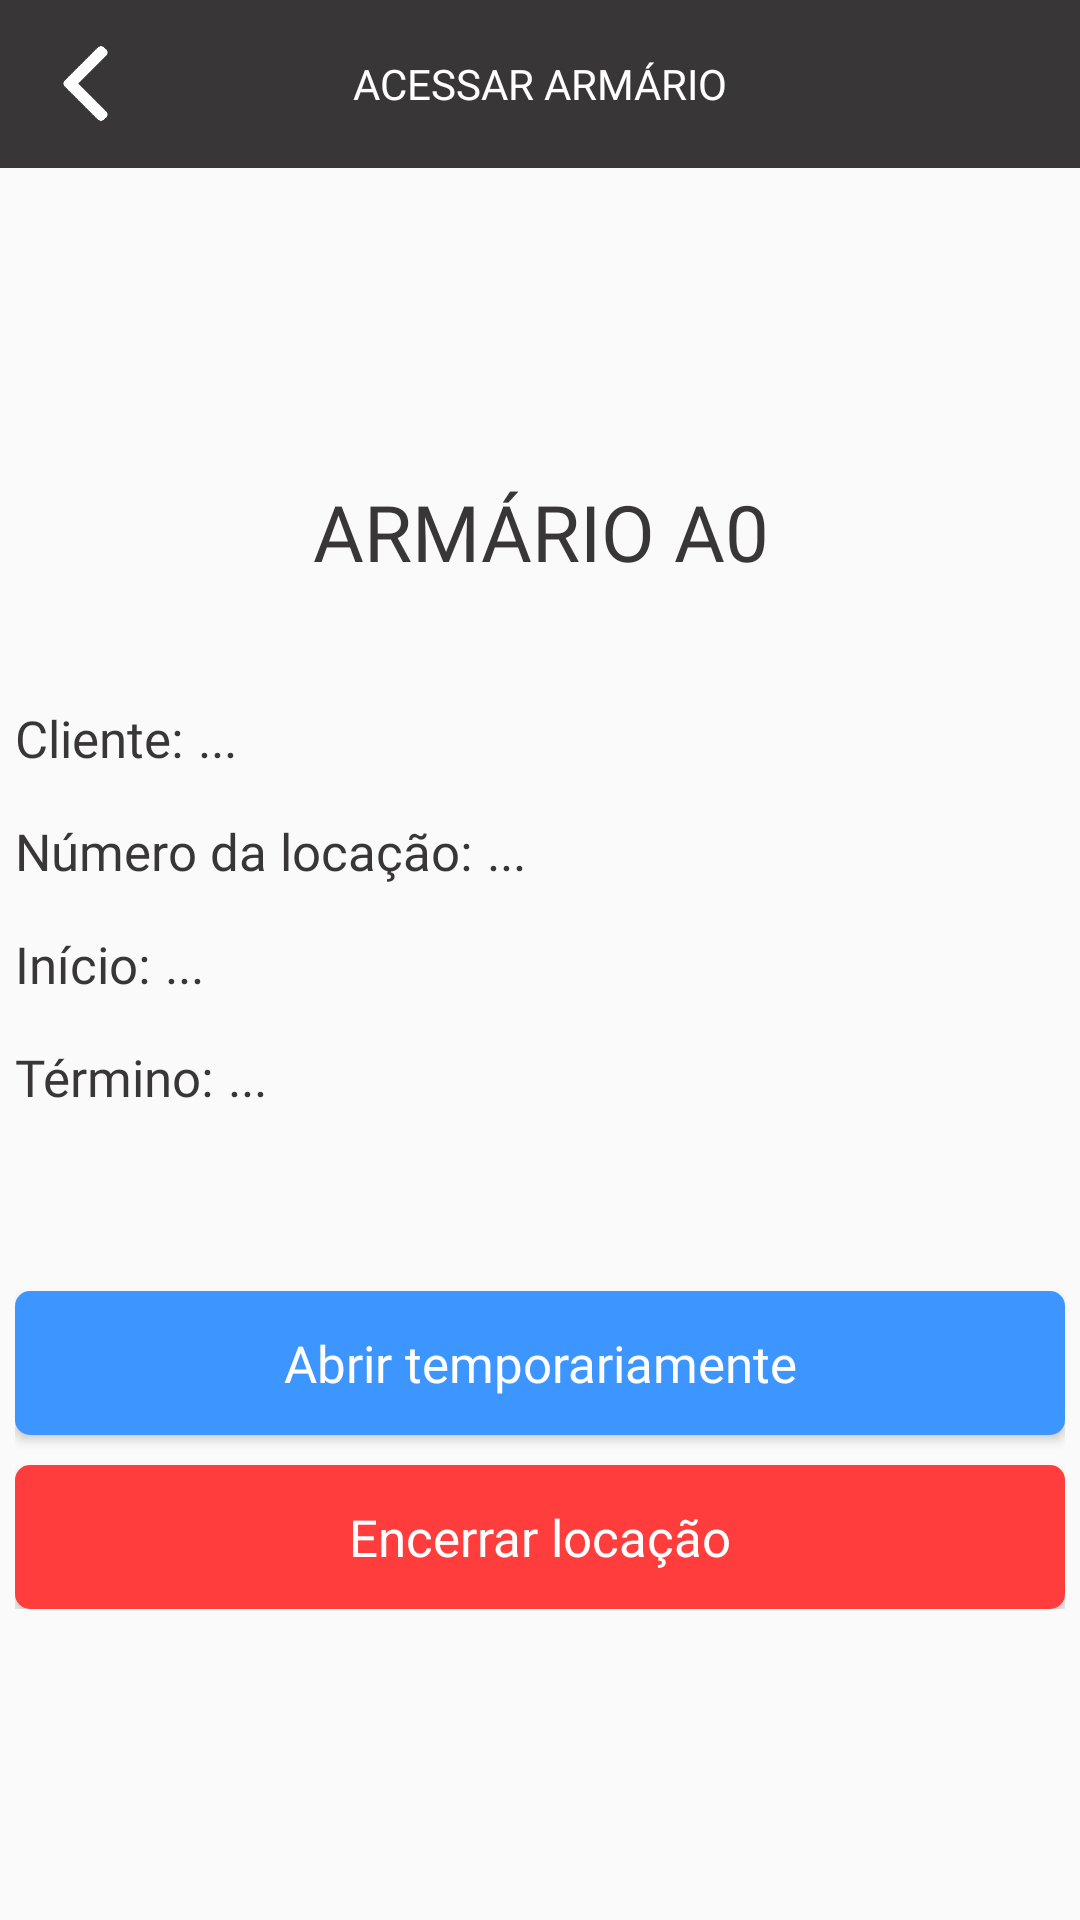

Here is an Android app screen rendered from its layout file. Give the layout XML and the strings, colors and styles it references.
<!-- AndroidManifest.xml: application theme Theme.smartlocker -->
<!-- res/layout/activity_open_locker.xml -->
<?xml version="1.0" encoding="utf-8"?>
<androidx.appcompat.widget.LinearLayoutCompat xmlns:android="http://schemas.android.com/apk/res/android"
    tools:viewBindingIgnore="false"
    xmlns:app="http://schemas.android.com/apk/res-auto"
    xmlns:tools="http://schemas.android.com/tools"
    android:id="@+id/main"
    android:layout_width="match_parent"
    android:layout_height="match_parent"
    tools:context=".OpenLockerActivity"
    android:orientation="vertical">

    <androidx.appcompat.widget.Toolbar
        android:id="@+id/toolbar"
        android:layout_width="match_parent"
        android:layout_height="wrap_content"
        android:background="@color/main_black">

        <androidx.appcompat.widget.AppCompatImageView
            android:id="@+id/btn_Voltar"
            android:layout_width="25dp"
            android:layout_height="25dp"
            android:background="@drawable/left_arrow"/>

        <androidx.appcompat.widget.AppCompatTextView
            android:layout_width="wrap_content"
            android:layout_gravity="center"
            android:layout_height="wrap_content"
            android:fontFamily="@font/poppinsbold"
            android:textColor="@color/white"
            android:textAlignment="center"
            android:text="ACESSAR ARMÁRIO" />

    </androidx.appcompat.widget.Toolbar>

    <androidx.appcompat.widget.LinearLayoutCompat
        android:layout_width="match_parent"
        android:layout_height="match_parent"
        android:gravity="center">

        <androidx.appcompat.widget.LinearLayoutCompat
            android:layout_width="350dp"
            android:layout_height="wrap_content"
            android:layout_gravity="center"
            android:orientation="vertical">

            <androidx.appcompat.widget.AppCompatTextView
                android:id="@+id/numArmarioTitle"
                android:layout_width="match_parent"
                android:layout_height="wrap_content"
                android:text="ARMÁRIO A0"
                android:textAlignment="center"
                android:layout_marginBottom="40dp"
                style="@style/mainTitle" />

            
            <androidx.appcompat.widget.LinearLayoutCompat
                android:layout_width="match_parent"
                android:layout_height="wrap_content"
                android:orientation="horizontal">

                <androidx.appcompat.widget.AppCompatTextView
                    android:layout_width="wrap_content"
                    android:layout_height="wrap_content"
                    android:text="Cliente:"
                    style="@style/infoHead" />

                <androidx.appcompat.widget.AppCompatTextView
                    android:id="@+id/nomeCliente"
                    android:layout_width="wrap_content"
                    android:layout_height="wrap_content"
                    style="@style/infoBody"
                    android:text="..." />

            </androidx.appcompat.widget.LinearLayoutCompat>

            
            <androidx.appcompat.widget.LinearLayoutCompat
                android:layout_width="match_parent"
                android:layout_height="match_parent"
                android:orientation="horizontal">

                <androidx.appcompat.widget.AppCompatTextView
                    android:layout_width="wrap_content"
                    android:layout_height="wrap_content"
                    android:text="Número da locação:"
                    style="@style/infoHead" />

                <androidx.appcompat.widget.AppCompatTextView
                    android:id="@+id/numLocacao"
                    android:layout_width="wrap_content"
                    android:layout_height="wrap_content"
                    style="@style/infoBody"
                    android:text="..." />

            </androidx.appcompat.widget.LinearLayoutCompat>

            
            <androidx.appcompat.widget.LinearLayoutCompat
                android:layout_width="match_parent"
                android:layout_height="match_parent"
                android:orientation="horizontal">

                <androidx.appcompat.widget.AppCompatTextView
                    android:layout_width="wrap_content"
                    android:layout_height="wrap_content"
                    android:text="Início:"
                    style="@style/infoHead" />

                <androidx.appcompat.widget.AppCompatTextView
                    android:id="@+id/dateStart"
                    android:layout_width="wrap_content"
                    android:layout_height="wrap_content"
                    style="@style/infoBody"
                    android:text="..." />

            </androidx.appcompat.widget.LinearLayoutCompat>

            
            <androidx.appcompat.widget.LinearLayoutCompat
                android:layout_width="match_parent"
                android:layout_height="match_parent"
                android:orientation="horizontal">

                <androidx.appcompat.widget.AppCompatTextView
                    android:layout_width="wrap_content"
                    android:layout_height="wrap_content"
                    android:text="Término:"
                    style="@style/infoHead" />

                <androidx.appcompat.widget.AppCompatTextView
                    android:id="@+id/dateEnd"
                    android:layout_width="wrap_content"
                    android:layout_height="wrap_content"
                    style="@style/infoBody"
                    android:text="..." />

            </androidx.appcompat.widget.LinearLayoutCompat>

            
            <androidx.appcompat.widget.AppCompatButton
                android:id="@+id/btnAbrir"
                android:layout_width="match_parent"
                android:layout_height="match_parent"
                android:text="Abrir temporariamente"
                android:layout_marginTop="45dp"
                style="@style/btnPrimary" />

            <androidx.appcompat.widget.AppCompatButton
                android:id="@+id/btnEncerrar"
                android:layout_width="match_parent"
                android:layout_height="match_parent"
                android:text="Encerrar locação"
                android:layout_marginTop="10dp"
                style="@style/btnDanger" />

        </androidx.appcompat.widget.LinearLayoutCompat>

    </androidx.appcompat.widget.LinearLayoutCompat>

</androidx.appcompat.widget.LinearLayoutCompat>
<!-- resources referenced by this layout -->
<resources>
  <color name="main_black">#383636</color>
  <color name="white">#ffffff</color>
  <!-- drawable left_arrow: png bitmap (drawable, 3773 bytes) -->
  <style name="btnDanger" parent="Widget.AppCompat.Button">
          <item name="android:fontFamily">@font/robotobold</item>
          <item name="android:textColor">@color/white</item>
          <item name="android:textSize">17sp</item>
          <item name="android:textAllCaps">false</item>
          <item name="android:background">@drawable/contorno_btnvermelho</item>
      </style>
  <style name="btnPrimary" parent="Widget.AppCompat.Button">
          <item name="android:fontFamily">@font/robotobold</item>
          <item name="android:textColor">@color/white</item>
          <item name="android:textSize">17sp</item>
          <item name="android:background">@drawable/contorno_btnprincipal</item>
          <item name="android:textAllCaps">false</item>
      </style>
  <style name="infoBody" parent="Widget.AppCompat.TextView">
          <item name="android:fontFamily">@font/robotoregular</item>
          <item name="android:textColor">@color/main_black</item>
          <item name="android:textSize">17sp</item>
          <item name="android:lineHeight">25dp</item>
          <item name="android:layout_marginBottom">15dp</item>
          <item name="android:layout_marginStart">5dp</item>
      </style>
  <style name="infoHead" parent="Widget.AppCompat.TextView">
          <item name="android:fontFamily">@font/robotobold</item>
          <item name="android:textColor">@color/main_black</item>
          <item name="android:textSize">17sp</item>
          <item name="android:lineHeight">25dp</item>
      </style>
  <style name="mainTitle" parent="Widget.AppCompat.TextView">
          <item name="android:fontFamily">@font/poppinsbold</item>
          <item name="android:textColor">@color/main_black</item>
          <item name="android:textSize">26sp</item>
          <item name="android:lineHeight">26dp</item>
      </style>
  <style name="Theme.smartlocker" parent="Theme.AppCompat.Light.NoActionBar">
          <item name="colorPrimary">@color/main_blue</item>
          <item name="colorPrimaryVariant">@color/main_blue</item>
          <item name="colorOnPrimary">@color/main_black</item>
          
          <item name="colorSecondary">@color/white</item>
          <item name="colorSecondaryVariant">@color/white</item>
          <item name="colorOnSecondary">@color/main_blue</item>
          
          <item name="android:statusBarColor">?attr/colorPrimaryVariant</item>
          
      </style>
  <!-- drawable contorno_btnvermelho (drawable) -->
  <?xml version="1.0" encoding="utf-8"?>
  <selector xmlns:android="http://schemas.android.com/apk/res/android">
      <item android:state_enabled="true">
          <shape android:shape="rectangle">
              <solid android:color="#FF3D3D"/>
              <corners android:radius="5dp"/>
          </shape>
      </item>
  </selector>
  <!-- drawable contorno_btnprincipal (drawable) -->
  <?xml version="1.0" encoding="utf-8"?>
  <selector xmlns:android="http://schemas.android.com/apk/res/android">
      <item android:state_enabled="true">
          <shape android:shape="rectangle">
              <solid android:color="@color/main_blue"/>
              <corners android:radius="5dp"/>
          </shape>
      </item>
  </selector>
  <color name="main_blue">#3D96FF</color>
</resources>
